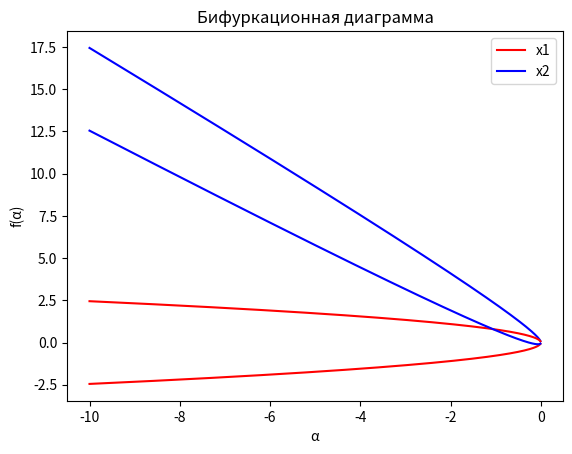
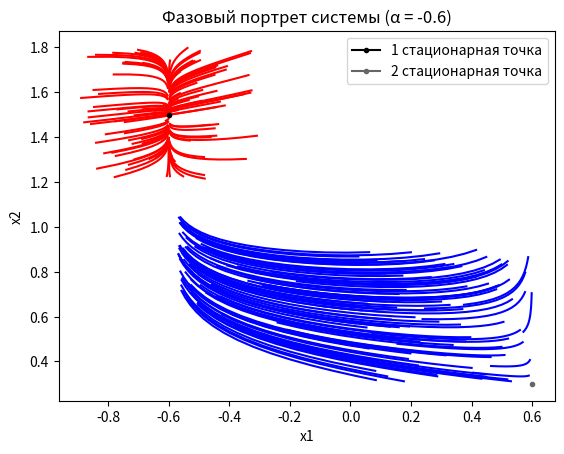
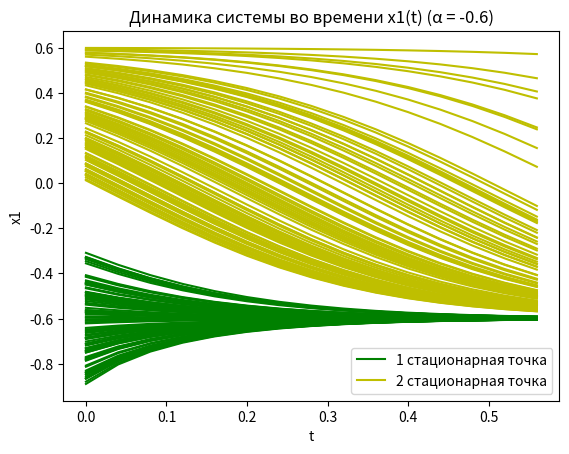
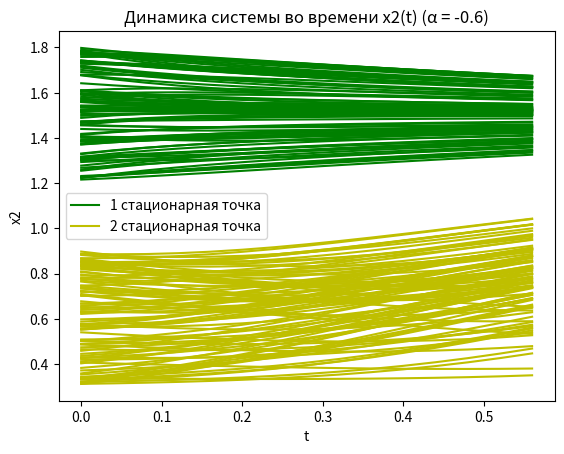
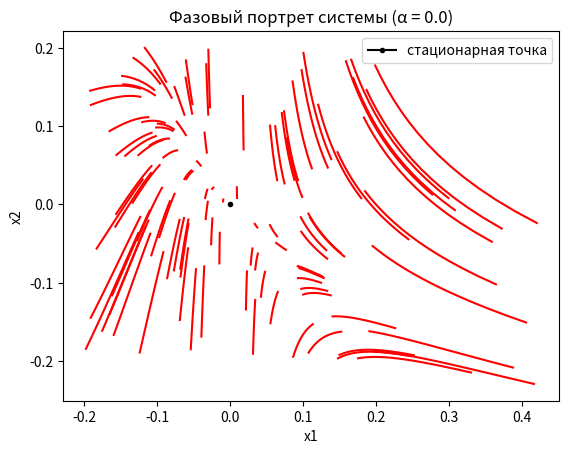
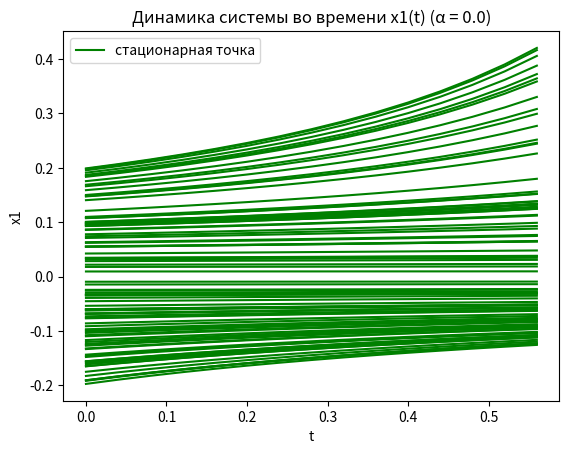
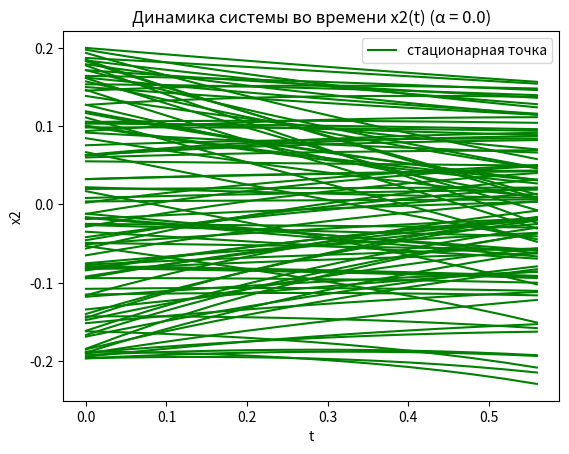
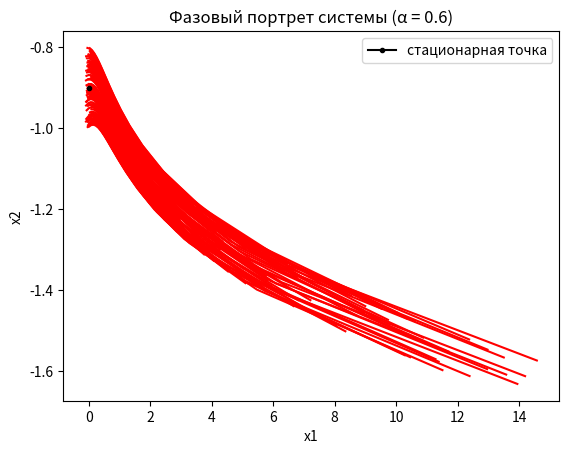
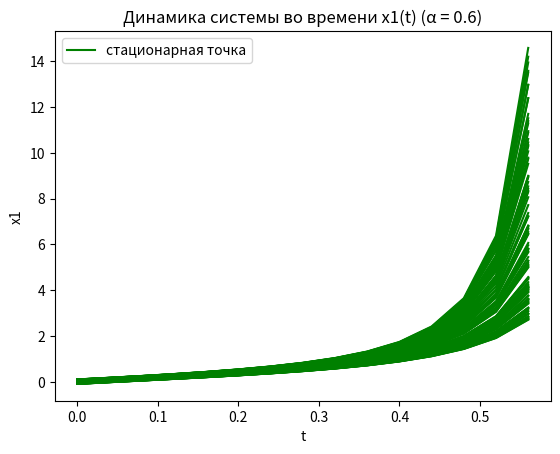
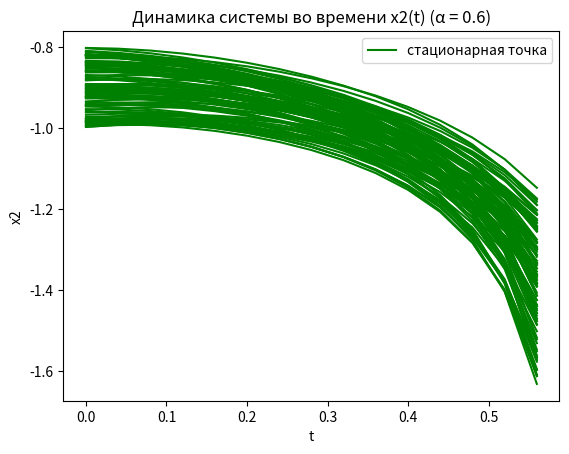

Reproduce these figures in Python, in order.
# импорт библиотек:
# sympy для переменных в уравнениях
from sympy import * 
# numpy для создания векторов(массивов)
import numpy as np 
# matplotlib.pyplot для создания и вывода графиков
import matplotlib.pyplot as plt 
# random для создания псевдослучайных чисел
import random 
# os для создания директорий, куда будут сохраняться графики
from os import *

# инициализируем delta_t, а так же количество точек, количество траекторий и количество альф
d_t, N, trj_am, alp_am = 0.04, 15, 100, 3 
# инициализируем переменные x1, x2, lambda, alpha для уравнений
var('x1, x2, lmb, alp')
# создаём вектор t для построения графиков, инициализируем его пустым, затем задаём ему значения от 0 до N шагом delta_t
t = np.zeros(N)
for i in range(1, N):
    t[i] = t[i - 1] + d_t
# создаём вектор альф для построения графиков, инициализируем его пустым, затем задаём ему значения от -0.6 до 0.6 шагом 0.6
alphas = np.zeros(N)
alphas = np.arange(-0.6, 0.61, 0.6)

# создаём директории для графиков
print("Создаём директории:")
for i in range(alp_am):
    try:
        mkdir('alpha = ' + str(alphas[i]))
        print("Директория alpha = " + str(alphas[i]) + " создана")
    except FileExistsError:
        print("Директория alpha = " + str(alphas[i]) + " уже существуют")
print(end='\n\n')

# инициализируем функции dx1/dt и dx2/dt для дальнейшего нахождения по ним координат стационарных точек
dx1_dt = 5 * np.power(x1, 2) + 3 * alp
dx2_dt = -1 * x1 - x2 - (3 * alp / 2)
x1x2 = solve((dx1_dt, dx2_dt), (x1, x2))
# вытаскиваем координаты стационарных точек в переменные x1f1, x2f1 и x1f2, x2f2
(x1f1, x2f1) = x1x2[0]
(x1f2, x2f2) = x1x2[1]
# выводим координаты стационарных точек
print("Первая неподвижная точка:\nx1 =", x1f1.subs(alp, "\u03B1"), "\nx2 =", x2f1.subs(alp, "\u03B1"), end='\n\n')
print("Вторая неподвижная точка:\nx1 =", x1f2.subs(alp, "\u03B1"), "\nx2 =", x2f2.subs(alp, "\u03B1"), end='\n\n\n')

# находим коэффициенты матрицы A, после чего рассчитываем определитель матрицы A - lambda * E
a11 = diff(dx1_dt, x1)
a12 = diff(dx1_dt, x2)
a21 = diff(dx2_dt, x1)
a22 = diff(dx2_dt, x2)
A = solve((a11 - lmb) * (a22 - lmb) - (a21 * a12), lmb)
# выводим лямбды для обеих неподвижных точек
print("Лямбды первой неподвижной точки:\n\u03BB1 =", A[0], "\n\u03BB2 =", A[1].subs(x1, x1f1).subs(alp, "\u03B1"), end='\n\n')
print("Лямбды второй неподвижной точки:\n\u03BB1 =", A[0], "\n\u03BB2 =", A[1].subs(x1, x1f2).subs(alp, "\u03B1"))

# инициализируем пустые вектора для x1_f1, x2_f1 и x1_f2, x2_f2
x1_f1 = np.zeros(N)
x2_f1 = np.zeros(N)
x1_f2 = np.zeros(N)
x2_f2 = np.zeros(N)

# инициализируем название и оси графика Бифуркационной диаграммы
x1_1, x2_1, x1_2, x2_2 = plot(x1f1, x2f1, x1f2, x2f2, show=False)
f, bifdiag = plt.subplots()
plt.get_current_fig_manager().canvas.manager.set_window_title("Бифуркационная диаграмма")
bifdiag.set_title("Бифуркационная диаграмма")
bifdiag.set_xlabel("\u03B1")
bifdiag.set_ylabel("f(\u03B1)")
x, y = x1_1.get_points()
bifdiag.plot(x, y, color='r')
x, y = x2_1.get_points()
bifdiag.plot(x, y, color='b')
x, y = x1_2.get_points()
bifdiag.plot(x, y, color='r')
x, y = x2_2.get_points()
bifdiag.plot(x, y, color='b')
bifdiag.legend(["x1", "x2"])

# сохраняем график в формате .png и закрываем его для дальнейшего использования    
f.savefig('bifdiag.png')
plt.close(f)

# решаем
for k in range(alp_am):
    # инициализируем названия 3 графиков и их осей: Фазовый портрет системы, Динамика системы во времени x1(t), Динамика системы во времени x2(t)
    f, phases = plt.subplots()
    phases.set_title('Фазовый портрет системы (\u03B1 = ' + str(alphas[k]) + ')')
    phases.set_xlabel('x1')
    phases.set_ylabel('x2')
    
    f1, x1dyn = plt.subplots()
    x1dyn.set_title('Динамика системы во времени x1(t) (\u03B1 = ' + str(alphas[k]) + ')')
    x1dyn.set_xlabel('t')
    x1dyn.set_ylabel('x1')

    f2, x2dyn = plt.subplots()
    x2dyn.set_title('Динамика системы во времени x2(t) (\u03B1 = ' + str(alphas[k]) + ')')
    x2dyn.set_xlabel('t')
    x2dyn.set_ylabel('x2')

    for j in range(trj_am):
        # задаём diffы для создания случайных начальных координат
        if k == 0:
            diff = 0.3
        if k == 1:
            diff = 0.2
        if k == 2:
            diff = 0.1
        # задаём начальные x1 и x2 случайными значениями (+- diff от координат стационарной точки)
        # для положительной альфы работаем с реальной частью комплексного числа
        if (k == 2):
            x1_f1_с = x1f1.subs(alp, alphas[k])
            x1_f1[0] = random.uniform(re(x1_f1_с) - diff, re(x1_f1_с) + diff)
            x2_f1_с = x2f1.subs(alp, alphas[k])
            x2_f1[0] = random.uniform(re(x2_f1_с) - diff, re(x2_f1_с) + diff)
            x1_f2_с = x1f2.subs(alp, alphas[k])
            x1_f2[0] = random.uniform(re(x1_f2_с) - diff, re(x1_f2_с) + diff)
            x2_f2_с = x2f2.subs(alp, alphas[k])
            x2_f2[0] = random.uniform(re(x2_f2_с) - diff, re(x2_f2_с) + diff)
        else:
            x1_f1[0] = random.uniform(x1f1.subs(alp, alphas[k]) - diff, x1f1.subs(alp, alphas[k]) + diff)
            x2_f1[0] = random.uniform(x2f1.subs(alp, alphas[k]) - diff, x2f1.subs(alp, alphas[k]) + diff)
            x1_f2[0] = random.uniform(x2f2.subs(alp, alphas[k]) - diff, x2f2.subs(alp, alphas[k]) + diff)
            x2_f2[0] = random.uniform(x1f2.subs(alp, alphas[k]) - diff, x1f2.subs(alp, alphas[k]) + diff)
        for i in range(1, N):
            # расчитываем x1 и x2 для обеих ситуаций
            x1_f1[i] = d_t * (5 * np.power(x1_f1[i - 1], 2) + 3 * alphas[k]) + x1_f1[i - 1]
            x2_f1[i] = d_t * (-1 * x1_f1[i - 1] - x2_f1[i - 1] - (3 * alphas[k] / 2)) + x2_f1[i - 1]
            x1_f2[i] = d_t * (5 * np.power(x1_f2[i - 1], 2) + 3 * alphas[k]) + x1_f2[i - 1]
            x2_f2[i] = d_t * (-1 * x1_f2[i - 1] - x2_f2[i - 1] - (3 * alphas[k] / 2)) + x2_f2[i - 1]
        # добавляем траектории в свои графики
        phases.plot(x1_f1, x2_f1, color='r')
        x1dyn.plot(t, x1_f1, color='g')
        x2dyn.plot(t, x2_f1, color='g')
        if (k == 0):
            phases.plot(x1_f2, x2_f2, color='b')
            x1dyn.plot(t, x1_f2, color='y')
            x2dyn.plot(t, x2_f2, color='y')

    # добавляем стационарные точки, сохраняем графики в формате .png и закрываем их для дальнейшего использования 
    if (k == 0): 
        x1dyn.legend(["1 стационарная точка", "2 стационарная точка"]) 
        x2dyn.legend(["1 стационарная точка", "2 стационарная точка"]) 
        dot1, = phases.plot(x1f1.subs(alp, alphas[k]), x2f1.subs(alp, alphas[k]), color='k', marker='.')
        dot2, = phases.plot(x1f2.subs(alp, alphas[k]), x2f2.subs(alp, alphas[k]), color='0.4', marker='.')
        phases.legend([dot1, dot2], ["1 стационарная точка", "2 стационарная точка"])  
    else:  
        x1dyn.legend(["стационарная точка"]) 
        x2dyn.legend(["стационарная точка"]) 
        if (k == 1): 
            dot1, = phases.plot(x1f1.subs(alp, alphas[k]), x2f1.subs(alp, alphas[k]), color='k', marker='.')
            phases.legend([dot1], ["стационарная точка"]) 
        else:
            dot1, = phases.plot(re(x1_f1_с), re(x2_f1_с), color='k', marker='.')
            phases.legend([dot1], ["стационарная точка"]) 
    f.savefig('alpha = ' + str(alphas[k]) + '/phases.png')
    plt.close(f)
    f1.savefig('alpha = ' + str(alphas[k]) + '/x1dyn.png')
    plt.close(f1)
    f2.savefig('alpha = ' + str(alphas[k]) + '/x2dyn.png')
    plt.close(f2)
